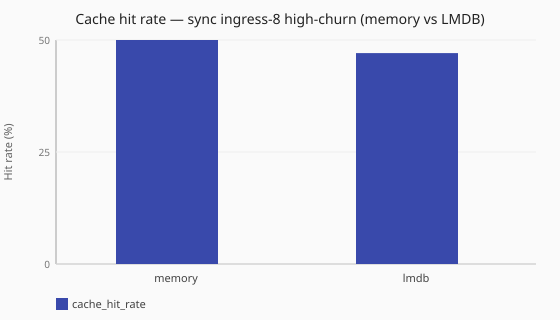

Source data for this figure (header and first rows):
scenario_id, category, cache_hit_rate, cache_lookups_hit, cache_lookups_miss, achieved_qps
scale-sync-ingress-8-memory-cache-churn, memory, 49.7, 1335770, 1351874, 268458
scale-sync-ingress-8-lmdb-cache-churn, lmdb, 46.8, 14368, 16999, 2875
